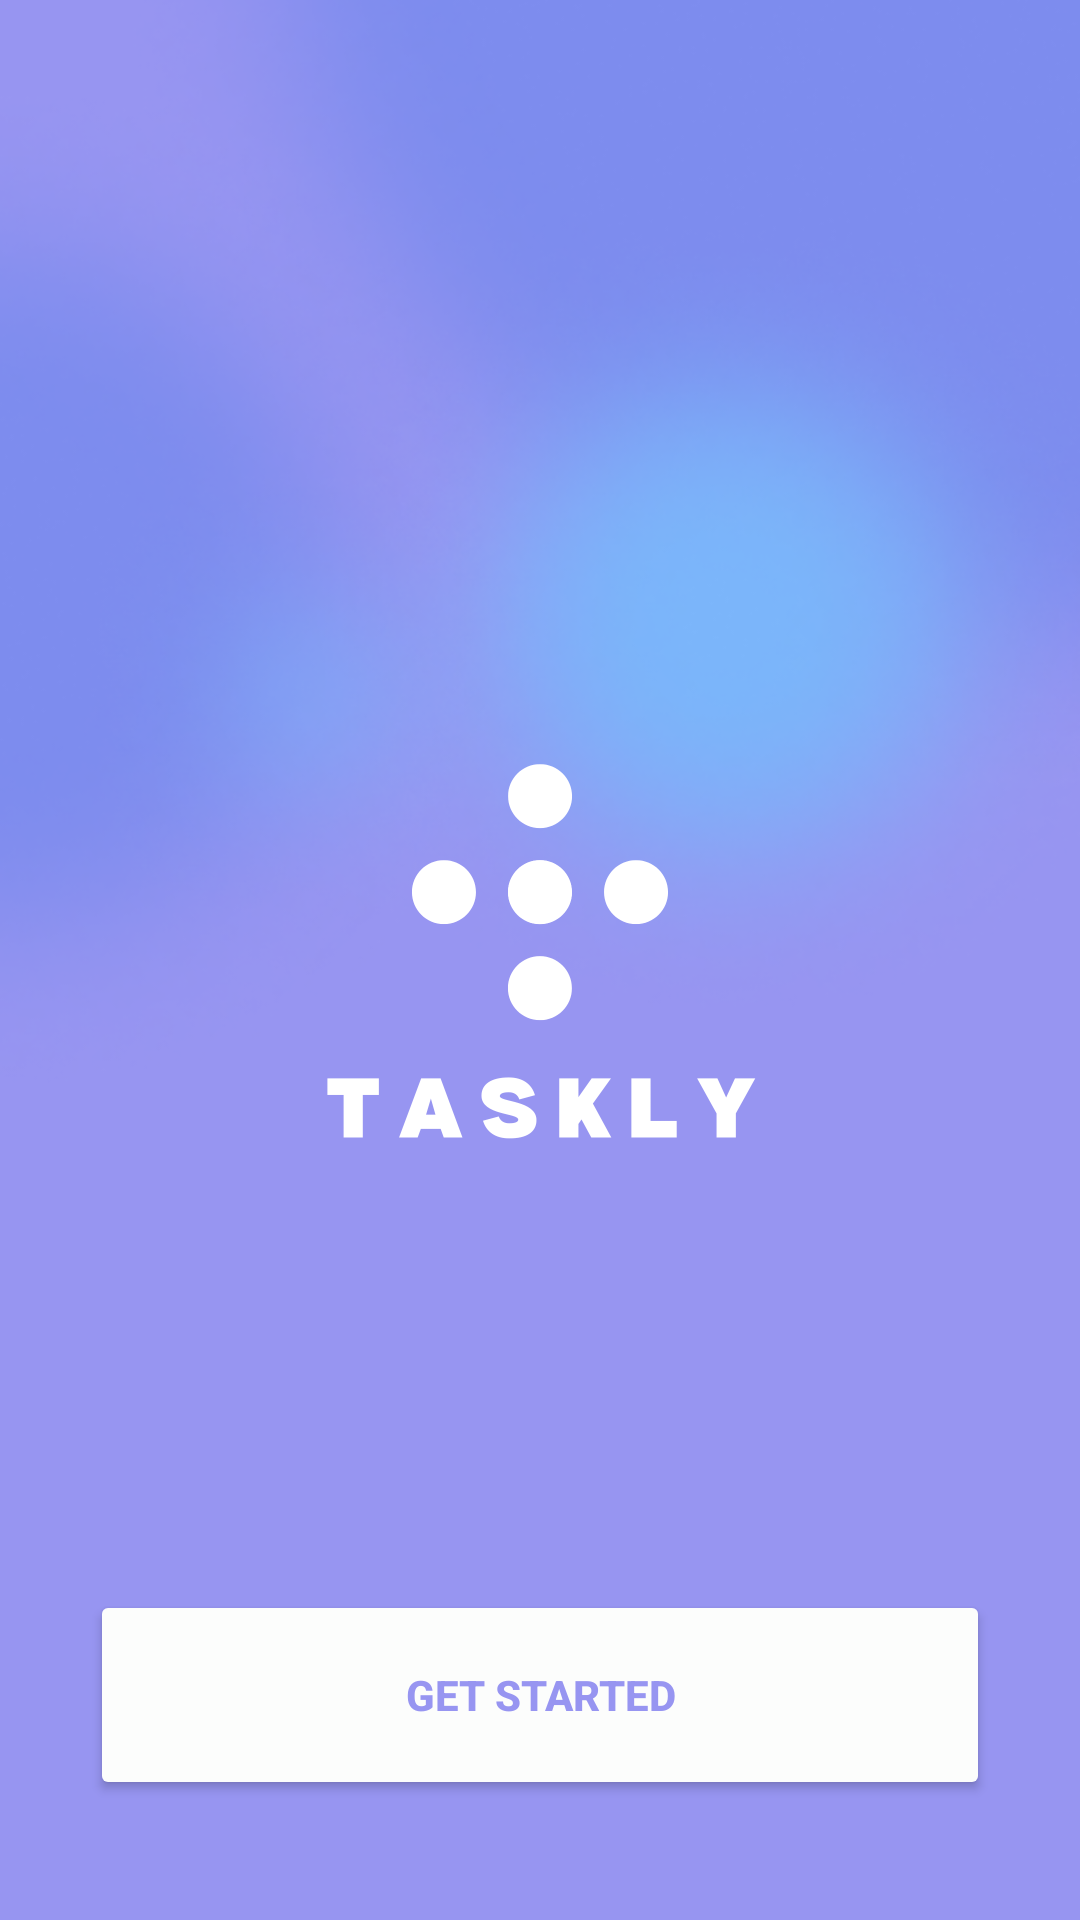

Android layout source for this screen:
<!-- AndroidManifest.xml: application theme Theme.Taskly -->
<!-- res/layout/activity_main.xml -->
<?xml version="1.0" encoding="utf-8"?>
<RelativeLayout xmlns:android="http://schemas.android.com/apk/res/android"
    android:layout_width="match_parent"
    android:layout_height="match_parent">

    

    
    <ImageView
        android:id="@+id/backgroundImage"
        android:layout_width="match_parent"
        android:layout_height="match_parent"
        android:scaleType="centerCrop"
        android:src="@drawable/appbg" />

    <ImageView
        android:id="@+id/appLogo"
        android:layout_width="180dp"
        android:layout_height="220dp"
        android:layout_centerInParent="true"
        android:scaleType="fitCenter"
        android:src="@drawable/logowhite" />

    
    <Button
        android:id="@+id/btnGetStarted"
        android:layout_width="300dp"
        android:layout_height="70dp"
        android:text="Get Started"
        android:layout_alignParentBottom="true"
        android:layout_centerHorizontal="true"
        android:layout_marginBottom="40dp"
        android:textStyle="bold"
        android:padding="16dp"
        android:backgroundTint="@color/white"
        android:textColor="@color/purple"
    />





</RelativeLayout>
<!-- resources referenced by this layout -->
<resources>
  <color name="purple">#9795F1</color>
  <color name="white">#FCFDFC</color>
  <!-- drawable appbg: png bitmap (drawable, 92261 bytes) -->
  <!-- drawable logowhite: png bitmap (drawable, 28174 bytes) -->
  <style name="Theme.Taskly" parent="Base.Theme.Taskly" />
  <style name="Base.Theme.Taskly" parent="Theme.Material3.DayNight.NoActionBar">
          <item name="android:navigationBarColor">?android:colorBackground</item> 
          <item name="android:windowLightNavigationBar">true</item> 
          <item name="navBackground">@android:color/white</item> 
      </style>
</resources>
